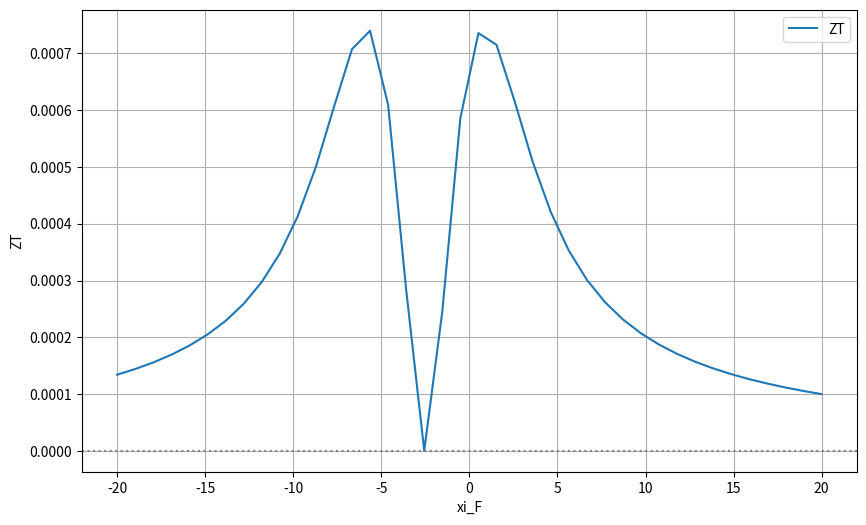

Here is the Python script that generated this plot:
import mpmath
import numpy as np
from scipy.constants import h, k, e, pi, N_A
from scipy.integrate import quad
import matplotlib.pyplot as plt

# mpmathの精度を設定
mpmath.mp.dps = 30  # 30桁の精度で計算

# 物理定数の定義
hbar = mpmath.mpf(h) / (2 * mpmath.pi)  # 換算プランク定数 (Js)
m_star_e = mpmath.mpf(9.11e-31)  # 電子の有効質量_e (kg)
m_star_h = mpmath.mpf(9.11e-31)  # 電子の有効質量_h (kg)
kb = mpmath.mpf(k)  # ボルツマン定数 (J/K)
q = mpmath.mpf(e)  # 電子の電荷 (C)
T = mpmath.mpf(300)  # 温度 (K)
tau_e = mpmath.mpf(1e-14)  # 緩和時間_e (s)
tau_h = mpmath.mpf(1e-14)  # 緩和時間_h (s)
E_g = mpmath.mpf(0.13) * q  # バンドギャップ [eV]を[J]に変換
N_A = N_A  # アボガドロ数 (1/mol)

# ξ_Fの初期値（例）
xi_F = 0.8726856
print("ξ_F:", xi_F)

# ξ_gの計算
xi_g = E_g / (kb * T)  # ξ_Gの計算

# フェルミ積分_eの関数定義
def fermi_integral_e(s, xi_F):
    def integrand(xi):
        xi = mpmath.mpf(xi)
        exponent = xi - xi_F
        return xi**s / (mpmath.exp(exponent) + 1)
    result = mpmath.quad(integrand, [0, mpmath.inf])
    return result

# フェルミ積分_hの関数定義
def fermi_integral_h(s, xi_F, xi_g):
    def integrand(xi):
        xi = mpmath.mpf(xi)
        exponent = xi - (-xi_F - xi_g)
        return xi**s / (mpmath.exp(exponent) + 1)
    result = mpmath.quad(integrand, [0, mpmath.inf])
    return result

# 電気伝導率 σ_e の計算関数
def calculate_conductivity_e(s, xi_F):
    # フェルミ積分の計算
    F_s_plus_half = fermi_integral_e(s + 0.5, xi_F)
    
    # N_C の計算
    N_C = 2 * ((m_star_e * kb * T) / (2 * pi * hbar**2))**(3/2)
    
    # σ_e の計算式
    sigma_e = (4 * q**2 * N_C * tau_e) / (3 * mpmath.sqrt(pi) * m_star_e) * (s + 1.5) * F_s_plus_half
    return sigma_e

# 電気伝導率 σ_h の計算関数
def calculate_conductivity_h(s, xi_F, xi_g):
    # フェルミ積分の計算
    F_s_plus_half = fermi_integral_h(s + 0.5, xi_F, xi_g)
    
    # キャリア濃度 N_V の計算
    N_V = 2 * ((m_star_h * kb * T) / (2 * pi * hbar**2))**(3/2)
    
    # σ_h の計算式
    sigma_h = (4 * q**2 * N_V * tau_h) / (3 * mpmath.sqrt(pi) * m_star_h) * (s + 1.5) * F_s_plus_half
    return sigma_h

# 電気伝導率 σ の計算関数
def calculate_conductivity(s, xi_F, xi_g):  
    # σ_e, σ_h の計算
    sigma_e = calculate_conductivity_e(s, xi_F)
    sigma_h = calculate_conductivity_h(s, xi_F, xi_g)
    
    # 電気伝導率 σ の計算式
    sigma = sigma_e + sigma_h
    return sigma

# ゼーベック係数 α_e の計算関数
def calculate_alpha_e(s, xi_F):
    F_s_plus_32 = fermi_integral_e(s + 3/2, xi_F)
    F_s_plus_12 = fermi_integral_e(s + 1/2, xi_F)
    small_delta_e = ((s + 5/2) * F_s_plus_32) / ((s + 3/2) * F_s_plus_12)
    alpha_e = -((kb / q) * (small_delta_e - xi_F))
    return alpha_e

# ゼーベック係数 α_h の計算関数
def calculate_alpha_h(s, xi_F, xi_g):
    F_s_plus_32 = fermi_integral_h(s + 3/2, xi_F, xi_g)
    F_s_plus_12 = fermi_integral_h(s + 1/2, xi_F, xi_g)
    small_delta_h = ((s + 5/2) * F_s_plus_32) / ((s + 3/2) * F_s_plus_12)
    alpha_h = ((kb / q) * (small_delta_h - (-xi_F - xi_g)))
    return alpha_h

# ゼーベック係数 α の計算関数
def calculate_alpha(s, xi_F, xi_g):
    sigma_e = calculate_conductivity_e(s, xi_F)
    sigma_h = calculate_conductivity_h(s, xi_F, xi_g)
    sigma = calculate_conductivity(s, xi_F, xi_g)

    alpha_e = calculate_alpha_e(s, xi_F)
    alpha_h = calculate_alpha_h(s, xi_F, xi_g)
    
    alpha = ((alpha_e * sigma_e) + (alpha_h * sigma_h)) / sigma
    return alpha

# L_e の計算
def calculate_lorentz_number_e(s, xi_F):
    big_delta_e = calculate_big_delta_e(s, xi_F)
    L_e = (kb / q) ** 2 * big_delta_e
    return L_e

# L_h の計算
def calculate_lorentz_number_h(s, xi_F, xi_g):
    big_delta_h = calculate_big_delta_h(s, xi_F, xi_g)
    L_h = (kb / q) ** 2 * big_delta_h
    return L_h

# L の計算
def calculate_lorentz_number(s, xi_F, xi_g):
    # 各物理量の計算
    sigma_e = calculate_conductivity_e(s, xi_F)
    sigma_h = calculate_conductivity_h(s, xi_F, xi_g)
    sigma = calculate_conductivity(s, xi_F, xi_g)
    alpha_e = calculate_alpha_e(s, xi_F)
    alpha_h = calculate_alpha_h(s, xi_F, xi_g)

    big_delta_e = calculate_big_delta_e(s, xi_F)
    big_delta_h = calculate_big_delta_h(s, xi_F, xi_g)
    L_e = (kb / q) ** 2 * big_delta_e
    L_h = (kb / q) ** 2 * big_delta_h

    L = (((L_e * sigma_e) + (L_h * sigma_h)) / sigma) + ((sigma_e * sigma_h * (alpha_e - alpha_h) ** 2) / (sigma ** 2))
    return L

# Δ_e(ξ_F)_の計算
def calculate_big_delta_e(s, xi_F):
    # フェルミ積分の計算
    F_s_plus_52 = fermi_integral_e(s + 5/2, xi_F)
    F_s_plus_12 = fermi_integral_e(s + 1/2, xi_F)
    
    # δ_e(ξ_F)の計算
    small_delta_e = calculate_small_delta_e(s, xi_F)

    # Δ_e(ξ_F)の計算式
    big_delta_e = (((s + 7/2) * F_s_plus_52) / ((s + 3/2) * F_s_plus_12)) - small_delta_e**2
    return big_delta_e

# Δ_h(-ξ_F - ξ_g)の計算
def calculate_big_delta_h(s, xi_F, xi_g):
    # フェルミ積分を -ξ_F - ξ_g の形で計算
    F_s_plus_52 = fermi_integral_h(s + 5/2, xi_F, xi_g)
    F_s_plus_12 = fermi_integral_h(s + 1/2, xi_F, xi_g)

    # δ_h(-ξ_F - ξ_g)の計算
    small_delta_h = calculate_small_delta_h(s, xi_F, xi_g)

    # Δ_h(-ξ_F - ξ_g)の計算式
    big_delta_h = (((s + 7/2) * F_s_plus_52) / ((s + 3/2) * F_s_plus_12)) - small_delta_h**2
    return big_delta_h

# δ_e(ξ_F)の計算
def calculate_small_delta_e(s, xi_F):
    F_s_plus_32 = fermi_integral_e(s + 3/2, xi_F)
    F_s_minus_12 = fermi_integral_e(s + 1/2, xi_F)
    return ((s + 5/2) * F_s_plus_32) / ((s + 3/2) * F_s_minus_12)

# δ_h(-ξ_F - ξ_g)の計算
def calculate_small_delta_h(s, xi_F, xi_g):
    F_s_plus_32 = fermi_integral_h(s + 3/2, xi_F, xi_g)
    F_s_minus_12 = fermi_integral_h(s + 1/2, xi_F, xi_g)
    return ((s + 5/2) * F_s_plus_32) / ((s + 3/2) * F_s_minus_12)

# 入力パラメータ y
y = 0.8

# パラメータの更新
a_cubed = (((2.7155e-10) ** 3) * (1 - y)) + (((2.8288e-10) ** 3) * y)  # 平均原子体積
a = a_cubed ** (1/3)  # 三乗根
M_g = (28.086 * (1 - y) + 72.59 * y)  # 原子の平均質量 [g]
M_kg = (28.086 * (1 - y) + 72.59 * y) * 1e-3  # 原子の平均質量[kg]
G = (1.033 * (1 - y) + 1.017 * y) * 1e-3

# デバイ温度の計算
Θ = 1.48e-8 * (a ** (-3/2)) * (M_g ** (-1/2)) * G  # デバイ温度 (K) 

# 平均音速の計算
v_s = (kb / hbar) * ((6 * (np.pi ** 2)) ** (-1/3)) * Θ * a  # 平均音速 (m/s)

# 与えられたパラメータ
β = 2.0  # 正常過程とウムクラップ過程の緩和時間の比
γ = 0.91  # グリュナイゼン定数
T = 300  # 温度 (K)

# 1/τ_N の定義
def tau_N_inv(xi, T, Θ, β, γ, M_kg, a):
    # xi は積分中で変動する値
    factor = ((20 * np.pi) / 3) * hbar * N_A * ((6 * np.pi ** 2) / 4) ** (1 / 3) * (β * (1 + (5 / 9) * β) / (1 + β)) * (γ ** 2) / (M_kg * a ** 2) * (T / Θ) ** 3 * xi ** 2
    return factor

# 1/τ_U の定義
def tau_U_inv(tau_N_inv_val, β):
    return (1 / β) * tau_N_inv_val

# 1/τ_C の計算
def tau_C_inv(xi, T, Θ, β, γ, M_kg, a):
    # τ_N と τ_U のみを考慮
    τ_N_inv_val = tau_N_inv(xi, T, Θ, β, γ, M_kg, a)
    τ_U_inv_val = tau_U_inv(τ_N_inv_val, β)
    return τ_N_inv_val + τ_U_inv_val

# τ_C を積分中で動的に計算
def tau_C(xi, T, Θ, β, γ, M_kg, a):
    τ_C_val = 1 / tau_C_inv(xi, T, Θ, β, γ, M_kg, a)
    return τ_C_val

# I1の積分
def I1_integrand(xi, T, Θ, β, γ, M_kg, a):
    τ_C_val = tau_C(xi, T, Θ, β, γ, M_kg, a)  # xi に依存する τ_C の計算
    return τ_C_val * (xi ** 4 * np.exp(xi)) / ((np.exp(xi) - 1) ** 2)

def I1(T, Θ, β, γ, M_kg, a):
    return quad(I1_integrand, 0, Θ / T, args=(T, Θ, β, γ, M_kg, a))[0]

# I2の積分
def I2_integrand(xi, T, Θ, β, γ, M_kg, a):
    τ_C_val = tau_C(xi, T, Θ, β, γ, M_kg, a)  # xi に依存する τ_C の計算
    τ_N_val = 1 / tau_N_inv(xi, T, Θ, β, γ, M_kg, a)  # xi に依存する τ_N の計算
    return (τ_C_val / τ_N_val) * (xi ** 4 * np.exp(xi)) / ((np.exp(xi) - 1) ** 2)

def I2(T, Θ, β, γ, M_kg, a):
    return quad(I2_integrand, 0, Θ / T, args=(T, Θ, β, γ, M_kg, a))[0]

# I3の積分
def I3_integrand(xi, T, Θ, β, γ, M_kg, a):
    τ_C_val = tau_C(xi, T, Θ, β, γ, M_kg, a)  # xi に依存する τ_C の計算
    τ_N_val = 1 / tau_N_inv(xi, T, Θ, β, γ, M_kg, a)  # xi に依存する τ_N の計算
    return (1 / τ_N_val) * (1 - (τ_C_val / τ_N_val)) * (xi ** 4 * np.exp(xi)) / ((np.exp(xi) - 1) ** 2)

def I3(T, Θ, β, γ, M_kg, a):
    return quad(I3_integrand, 0, Θ / T, args=(T, Θ, β, γ, M_kg, a))[0]

# 格子熱伝導率 κ_L の計算
def lattice_thermal_conductivity(T, Θ, v_s, kb, hbar, β, γ, M_kg, a):
    I1_val = I1(T, Θ, β, γ, M_kg, a)
    I2_val = I2(T, Θ, β, γ, M_kg, a)
    I3_val = I3(T, Θ, β, γ, M_kg, a)

    κ_L = (kb / (2 * np.pi ** 2 * v_s)) * ((kb * T) / hbar) ** 3 * (I1_val + (I2_val ** 2) / I3_val)
    return κ_L

# 性能指数 ZT の計算
# ZT=α^2×σ×T/ κ
def calculate_ZT(s, xi_F, xi_g):
    sigma = calculate_conductivity(s, xi_F, xi_g)
    alpha = calculate_alpha(s, xi_F, xi_g)
    L = calculate_lorentz_number(s, xi_F, xi_g)
    κ_L = lattice_thermal_conductivity(T, Θ, v_s, kb, hbar, β, γ, M_kg, a)
    
    kappa_e = L * T * sigma
    kappa_L = κ_L
    kappa = kappa_e + kappa_L

    ZT = (alpha ** 2 * sigma * T) / kappa
    return ZT


# グラフ作成
def confirm_conductivity_coefficients(s, xi_g, xi_F_range):
    results = {"xi_F": [], "ZT": []}
    for xi_F in xi_F_range:
        sigma = calculate_conductivity(s, xi_F, xi_g)
        alpha = calculate_alpha(s, xi_F, xi_g)
        L = calculate_lorentz_number(s, xi_F, xi_g)
        κ_L = lattice_thermal_conductivity(T, Θ, v_s, kb, hbar, β, γ, M_kg, a)
    
        kappa_e = L * T * sigma
        kappa_L = κ_L
        kappa = kappa_e + kappa_L

        ZT = (alpha ** 2 * sigma * T) / kappa

        results["xi_F"].append(float(xi_F))  # mpf を float に変換
        results["ZT"].append(float(ZT))   # mpf を float に変換


    # 数値リストの出力
    for i in range(len(results["xi_F"])):
        print(f"xi_F: {results['xi_F'][i]:.3f}, ZT: {results['ZT'][i]:.3e} [V/K]")

    # グラフの作成
    plt.figure(figsize=(10, 6))
    plt.plot(results["xi_F"], [s for s in results["ZT"]], label="ZT", linestyle='-')
    plt.axhline(0, color="gray", linestyle=":")
    plt.xlabel("xi_F")
    plt.ylabel("ZT")
    plt.legend()
    plt.grid(True)
    plt.show()

# xi_F の範囲を指定してゼーベック係数を確認
xi_F_range = [mpmath.mpf(val) for val in np.linspace(-20, 20, 40)]
s = -1/2  # 状態密度の有効質量の次元数
confirm_conductivity_coefficients(s, xi_g, xi_F_range)
